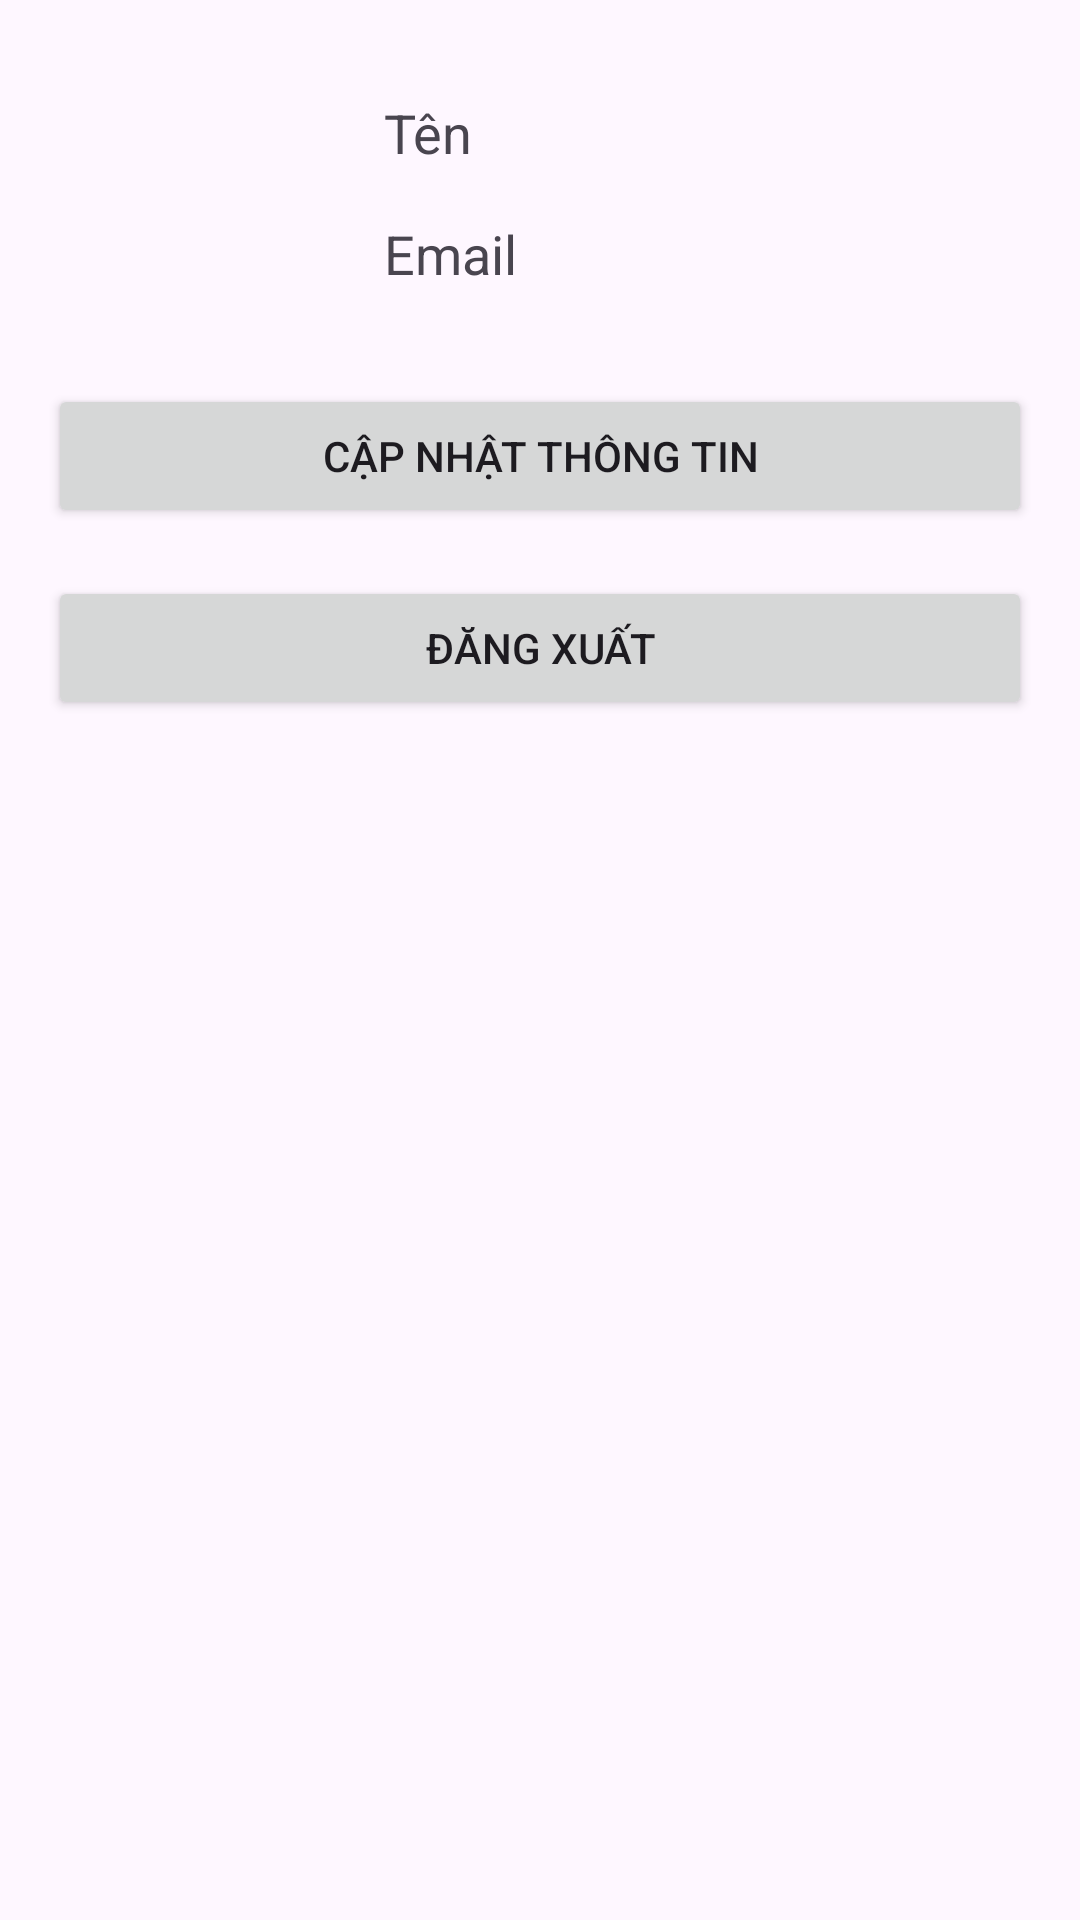

The Android layout XML behind this screen, and the referenced resources:
<!-- AndroidManifest.xml: application theme Theme.JobFinderNew -->
<!-- res/layout/activity_account.xml -->
<?xml version="1.0" encoding="utf-8"?>
<androidx.constraintlayout.widget.ConstraintLayout xmlns:android="http://schemas.android.com/apk/res/android"
    xmlns:app="http://schemas.android.com/apk/res-auto"
    android:layout_width="match_parent"
    android:layout_height="match_parent">

    <ImageView
        android:id="@+id/iv_avatar"
        android:layout_width="96dp"
        android:layout_height="96dp"
        android:layout_margin="16dp"
        android:src="@drawable/avatar"
        app:layout_constraintTop_toTopOf="parent"
        app:layout_constraintStart_toStartOf="parent" />

    <TextView
        android:id="@+id/tv_name"
        android:layout_width="0dp"
        android:layout_height="wrap_content"
        android:layout_margin="16dp"
        android:text="Tên"
        android:textSize="18sp"
        app:layout_constraintTop_toTopOf="@id/iv_avatar"
        app:layout_constraintStart_toEndOf="@id/iv_avatar"
        app:layout_constraintEnd_toEndOf="parent" />

    <TextView
        android:id="@+id/tv_email"
        android:layout_width="0dp"
        android:layout_height="wrap_content"
        android:layout_margin="16dp"
        android:text="Email"
        android:textSize="18sp"
        app:layout_constraintTop_toBottomOf="@id/tv_name"
        app:layout_constraintStart_toEndOf="@id/iv_avatar"
        app:layout_constraintEnd_toEndOf="parent" />

    <Button
        android:id="@+id/btn_update"
        android:layout_width="match_parent"
        android:layout_height="wrap_content"
        android:layout_margin="16dp"
        android:text="Cập nhật thông tin"
        app:layout_constraintTop_toBottomOf="@id/iv_avatar" />

    <Button
        android:id="@+id/btn_logout"
        android:layout_width="match_parent"
        android:layout_height="wrap_content"
        android:layout_margin="16dp"
        android:text="Đăng xuất"
        app:layout_constraintTop_toBottomOf="@id/btn_update" />

</androidx.constraintlayout.widget.ConstraintLayout>
<!-- resources referenced by this layout -->
<resources>
  <style name="Theme.JobFinderNew" parent="Base.Theme.JobFinderNew" />
  <style name="Base.Theme.JobFinderNew" parent="Theme.Material3.DayNight.NoActionBar">
          
          
      </style>
</resources>
